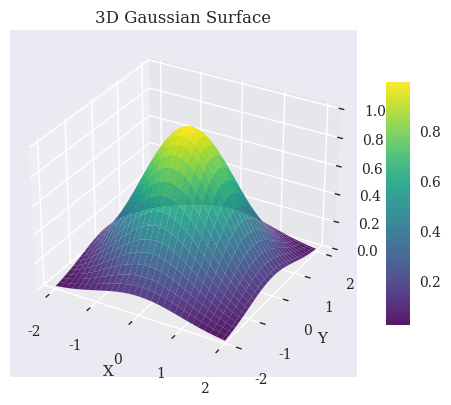

The script that saved this image: (Note: this script raises an exception after producing the figure.)
"""Python for Finance, 3rd ed., O'Reilly (2026).
Chapter 8 - Data Visualization.

(c) Dr. Yves J. Hilpisch
AI-supported by GPT 5.x
The Python Quants GmbH | https://tpq.io
https://hilpisch.com | https://linktr.ee/dyjh
"""

from __future__ import annotations

import pathlib

import matplotlib as mpl
import matplotlib.pyplot as plt
import numpy as np
from mpl_toolkits.mplot3d import Axes3D  # noqa: F401 (required for 3D)


def main() -> None:
    """Generate a simple 3D surface plot and save it as a PNG."""
    mpl.style.use("seaborn-v0_8")
    mpl.rcParams.update(
        {
            "font.family": "serif",
            "figure.dpi": 300,
        }
    )

    x = np.linspace(-2.0, 2.0, 60)
    y = np.linspace(-2.0, 2.0, 60)
    X, Y = np.meshgrid(x, y)
    Z = np.exp(-0.5 * (X**2 + Y**2))  # simple Gaussian "hill"

    fig = plt.figure(figsize=(7.5, 4.5))
    ax = fig.add_subplot(111, projection="3d")
    surf = ax.plot_surface(X, Y, Z, cmap="viridis", edgecolor="none", alpha=0.9)
    ax.set_title("3D Gaussian Surface")
    ax.set_xlabel("X")
    ax.set_ylabel("Y")
    ax.set_zlabel("Z")
    fig.colorbar(surf, ax=ax, shrink=0.7, aspect=10)

    base_dir = pathlib.Path(__file__).resolve().parents[2]
    figures_dir = base_dir / "assets" / "figures"
    figures_dir.mkdir(parents=True, exist_ok=True)
    outfile = figures_dir / "ch08_surface_3d.png"
    fig.tight_layout()
    fig.savefig(outfile, dpi=300)
    plt.close(fig)


if __name__ == "__main__":
    main()
